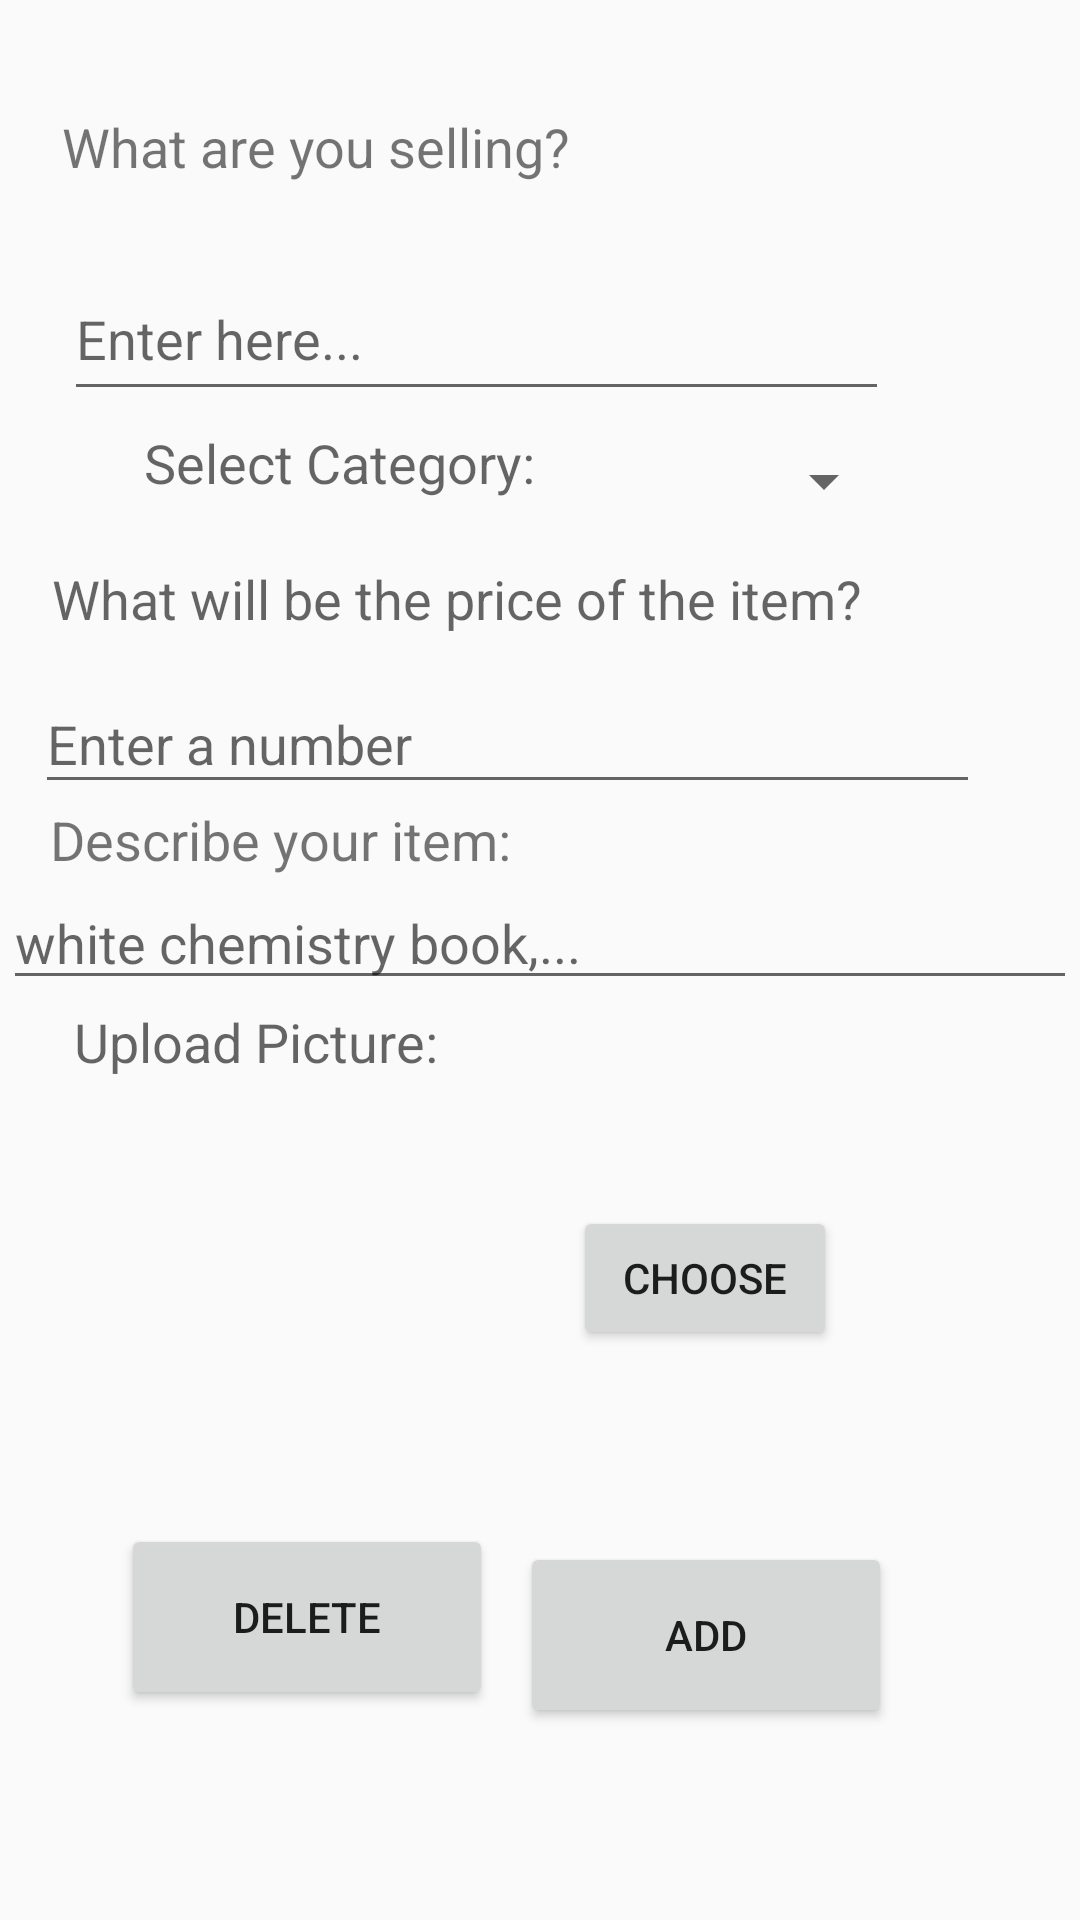

Write the Android layout XML for this screen, with the resource values it uses.
<!-- AndroidManifest.xml: application theme AppTheme -->
<!-- res/layout/activity_sell_add_item.xml -->
<?xml version="1.0" encoding="utf-8"?>
<android.support.constraint.ConstraintLayout xmlns:android="http://schemas.android.com/apk/res/android"
    xmlns:app="http://schemas.android.com/apk/res-auto"
    xmlns:tools="http://schemas.android.com/tools"
    android:layout_width="match_parent"
    android:layout_height="match_parent"
    tools:context=".SellAddItem">

    <TextView
        android:id="@+id/whatText"
        android:layout_width="281dp"
        android:layout_height="47dp"
        android:text="What are you selling?"
        android:textSize="18sp"
        app:layout_constraintBottom_toBottomOf="parent"
        app:layout_constraintEnd_toEndOf="parent"
        app:layout_constraintHorizontal_bias="0.261"
        app:layout_constraintStart_toStartOf="parent"
        app:layout_constraintTop_toTopOf="parent"
        app:layout_constraintVertical_bias="0.062"
        tools:ignore="DuplicateIds" />

    <Button
        android:id="@+id/deleteButton"
        android:layout_width="124dp"
        android:layout_height="62dp"
        android:layout_marginStart="8dp"
        android:layout_marginEnd="8dp"
        android:text="Delete"
        app:layout_constraintBottom_toBottomOf="parent"
        app:layout_constraintEnd_toEndOf="parent"
        app:layout_constraintHorizontal_bias="0.147"
        app:layout_constraintStart_toStartOf="parent"
        app:layout_constraintTop_toTopOf="parent"
        app:layout_constraintVertical_bias="0.879" />

    <Button
        android:id="@+id/addItem"
        android:layout_width="124dp"
        android:layout_height="62dp"
        android:layout_marginStart="8dp"
        android:layout_marginEnd="8dp"
        android:layout_marginBottom="64dp"
        android:text="Add"
        app:layout_constraintBottom_toBottomOf="parent"
        app:layout_constraintEnd_toEndOf="parent"
        app:layout_constraintHorizontal_bias="0.752"
        app:layout_constraintStart_toStartOf="parent" />

    <TextView
        android:id="@+id/selectCatTextView"
        android:layout_width="140dp"
        android:layout_height="43dp"
        android:layout_marginStart="48dp"
        android:layout_marginBottom="116dp"
        android:text="Select Category:"
        android:textAppearance="@style/TextAppearance.AppCompat.Medium"
        app:layout_constraintBottom_toBottomOf="parent"
        app:layout_constraintEnd_toEndOf="parent"
        app:layout_constraintHorizontal_bias="0.0"
        app:layout_constraintStart_toStartOf="parent"
        app:layout_constraintTop_toTopOf="parent"
        app:layout_constraintVertical_bias="0.295"
        tools:text="Select Category:" />

    <TextView
        android:id="@+id/describeText"
        android:layout_width="288dp"
        android:layout_height="32dp"
        android:text="What will be the price of the item?"
        android:textAppearance="@style/TextAppearance.AppCompat.Medium"
        app:layout_constraintBottom_toBottomOf="parent"
        app:layout_constraintEnd_toEndOf="parent"
        app:layout_constraintHorizontal_bias="0.239"
        app:layout_constraintStart_toStartOf="parent"
        app:layout_constraintTop_toTopOf="parent"
        app:layout_constraintVertical_bias="0.308"
        tools:text="What will be the price of the item?" />

    <TextView
        android:id="@+id/textView5"
        android:layout_width="225dp"
        android:layout_height="24dp"
        android:text="Upload Picture:"
        android:textAppearance="@style/TextAppearance.AppCompat.Medium"
        app:layout_constraintBottom_toBottomOf="parent"
        app:layout_constraintEnd_toEndOf="parent"
        app:layout_constraintHorizontal_bias="0.182"
        app:layout_constraintStart_toStartOf="parent"
        app:layout_constraintTop_toTopOf="parent"
        app:layout_constraintVertical_bias="0.544"
        tools:text="Upload Picture:" />

    <EditText
        android:id="@+id/editText"
        android:layout_width="275dp"
        android:layout_height="51dp"
        android:autofillHints=""
        android:ems="10"
        android:hint="Enter here..."
        android:inputType="textPersonName"
        app:layout_constraintBottom_toBottomOf="parent"
        app:layout_constraintEnd_toEndOf="parent"
        app:layout_constraintHorizontal_bias="0.25"
        app:layout_constraintStart_toStartOf="parent"
        app:layout_constraintTop_toTopOf="parent"
        app:layout_constraintVertical_bias="0.146" />

    <EditText
        android:id="@+id/description"
        android:layout_width="315dp"
        android:layout_height="43dp"
        android:ems="10"
        android:hint="Enter a number"
        android:inputType="textPersonName"
        app:layout_constraintBottom_toBottomOf="parent"
        app:layout_constraintEnd_toEndOf="parent"
        app:layout_constraintHorizontal_bias="0.257"
        app:layout_constraintStart_toStartOf="parent"
        app:layout_constraintTop_toTopOf="parent"
        app:layout_constraintVertical_bias="0.377" />

    <TextView
        android:id="@+id/describeSell"
        android:layout_width="313dp"
        android:layout_height="30dp"
        android:text="Describe your item:"
        android:textSize="18sp"
        app:layout_constraintBottom_toBottomOf="parent"
        app:layout_constraintEnd_toEndOf="parent"
        app:layout_constraintHorizontal_bias="0.354"
        app:layout_constraintStart_toStartOf="parent"
        app:layout_constraintTop_toTopOf="parent"
        app:layout_constraintVertical_bias="0.439" />

    <EditText
        android:id="@+id/descriptionSell"
        android:layout_width="358dp"
        android:layout_height="40dp"
        android:ems="10"
        android:hint="white chemistry book,..."
        android:inputType="textPersonName"
        app:layout_constraintBottom_toBottomOf="parent"
        app:layout_constraintEnd_toEndOf="parent"
        app:layout_constraintHorizontal_bias="0.491"
        app:layout_constraintStart_toStartOf="parent"
        app:layout_constraintTop_toTopOf="parent"
        app:layout_constraintVertical_bias="0.489" />

    <Spinner
        android:id="@+id/buySellSpinner"
        android:layout_width="131dp"
        android:layout_height="42dp"
        app:layout_constraintBottom_toBottomOf="parent"
        app:layout_constraintEnd_toEndOf="parent"
        app:layout_constraintHorizontal_bias="0.732"
        app:layout_constraintStart_toStartOf="parent"
        app:layout_constraintTop_toTopOf="parent"
        app:layout_constraintVertical_bias="0.233" />

    <Button
        android:id="@+id/choose"
        android:layout_width="wrap_content"
        android:layout_height="wrap_content"
        android:text="Choose"
        app:layout_constraintBottom_toBottomOf="parent"
        app:layout_constraintEnd_toEndOf="parent"
        app:layout_constraintHorizontal_bias="0.702"
        app:layout_constraintStart_toStartOf="parent"
        app:layout_constraintTop_toTopOf="parent"
        app:layout_constraintVertical_bias="0.679" />

    <ImageView
        android:id="@+id/imageView"
        android:layout_width="124dp"
        android:layout_height="118dp"
        app:layout_constraintBottom_toBottomOf="parent"
        app:layout_constraintEnd_toEndOf="parent"
        app:layout_constraintHorizontal_bias="0.167"
        app:layout_constraintStart_toStartOf="parent"
        app:layout_constraintTop_toTopOf="parent"
        app:layout_constraintVertical_bias="0.713"
        tools:srcCompat="@tools:sample/avatars" />

</android.support.constraint.ConstraintLayout>
<!-- resources referenced by this layout -->
<resources>
  <style name="AppTheme" parent="Theme.AppCompat.Light.NoActionBar">
          
          <item name="colorPrimary">@color/colorPrimary</item>
          <item name="colorPrimaryDark">@color/colorPrimaryDark</item>
          <item name="colorAccent">@color/colorAccent</item>
      </style>
  <color name="colorPrimary">#9C27B0</color>
  <color name="colorPrimaryDark">#7B1FA2</color>
  <color name="colorAccent">#FFFF</color>
</resources>
